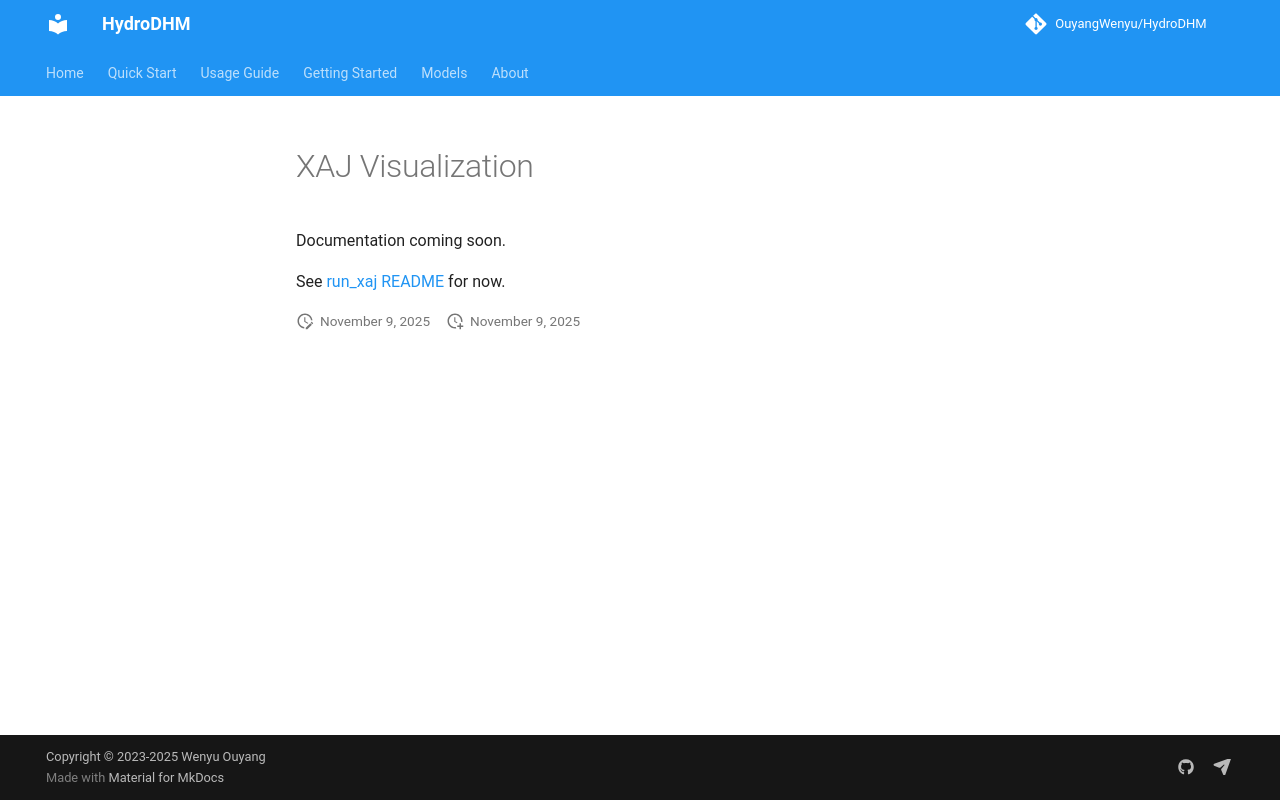

repository: OuyangWenyu/HydroDHM · page: models/xaj${file}/index.html · generator: mkdocs

# XAJ Visualization

Documentation coming soon.

See [run_xaj README](../../../hydrodhm/run_xaj/README.md) for now.
